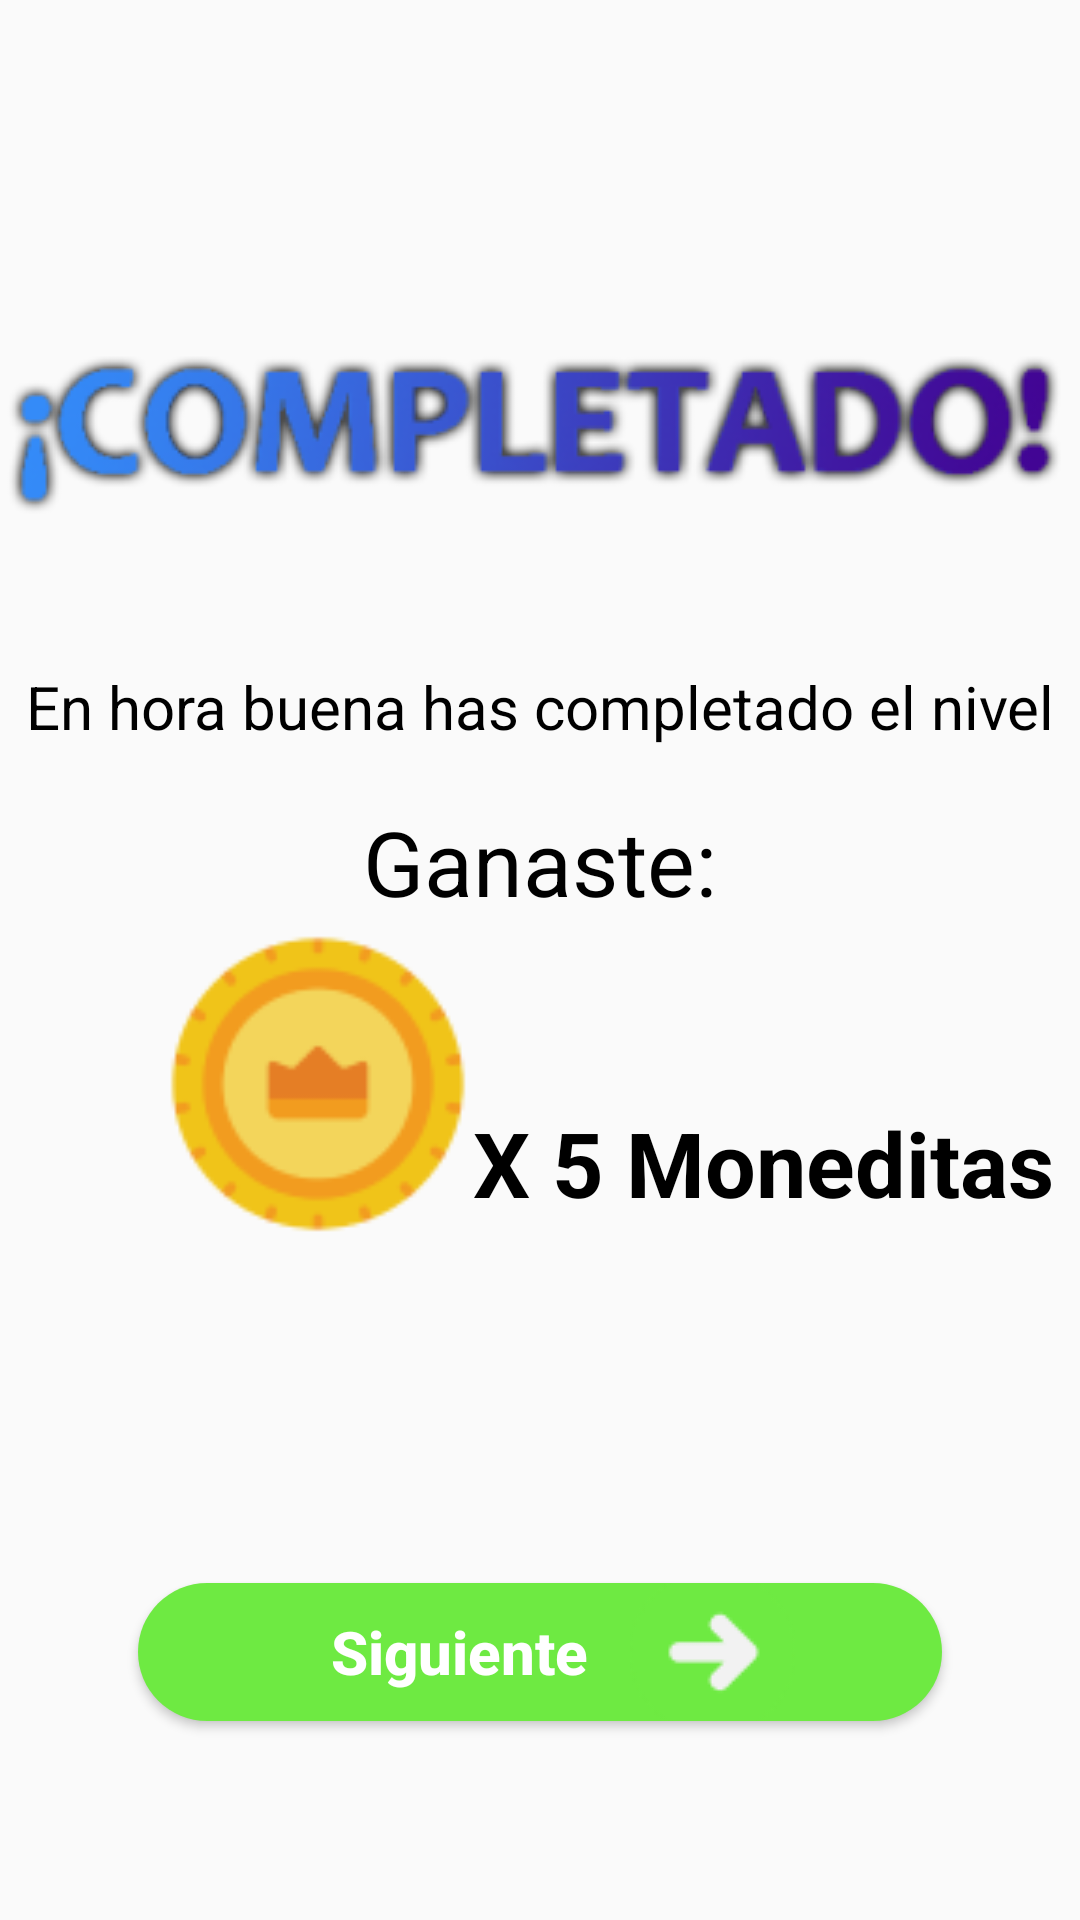

Reconstruct the res/layout file that produces this screen, plus the resources it refers to.
<!-- AndroidManifest.xml: application theme Theme.Finanzi -->
<!-- res/layout/activity_completado14.xml -->
<?xml version="1.0" encoding="utf-8"?>
<androidx.constraintlayout.widget.ConstraintLayout xmlns:android="http://schemas.android.com/apk/res/android"
    xmlns:app="http://schemas.android.com/apk/res-auto"
    xmlns:tools="http://schemas.android.com/tools"
    android:layout_width="match_parent"
    android:layout_height="match_parent">


    <ImageView
        android:id="@+id/imageView2"
        android:layout_width="400dp"
        android:layout_height="wrap_content"
        android:layout_marginTop="32dp"
        android:translationY="60dp"
        app:layout_constraintEnd_toEndOf="parent"
        app:layout_constraintStart_toStartOf="parent"
        app:layout_constraintTop_toTopOf="parent"
        app:srcCompat="@drawable/completado" />

    <TextView
        android:id="@+id/textView4"
        android:layout_width="wrap_content"
        android:layout_height="wrap_content"
        android:layout_marginTop="68dp"
        android:text="En hora buena has completado el nivel"
        android:textColor="@color/black"
        android:textSize="20dp"
        android:translationY="22dp"
        app:layout_constraintEnd_toEndOf="parent"
        app:layout_constraintStart_toStartOf="parent"
        app:layout_constraintTop_toBottomOf="@+id/imageView2" />

    <TextView
        android:id="@+id/textView5"
        android:layout_width="wrap_content"
        android:layout_height="wrap_content"
        android:text="Ganaste:"
        android:textColor="@color/black"
        android:textSize="30dp"
        android:translationY="40dp"
        app:layout_constraintEnd_toEndOf="parent"
        app:layout_constraintStart_toStartOf="parent"
        app:layout_constraintTop_toBottomOf="@+id/textView4" />

    <ImageView
        android:id="@+id/imageView3"
        android:layout_width="100dp"
        android:layout_height="100dp"
        android:layout_marginStart="56dp"
        android:layout_marginTop="44dp"
        app:layout_constraintStart_toStartOf="parent"
        app:layout_constraintTop_toBottomOf="@+id/textView5"
        app:srcCompat="@drawable/moneda_grande" />

    <TextView
        android:id="@+id/textView6"
        android:layout_width="wrap_content"
        android:layout_height="wrap_content"
        android:layout_marginTop="100dp"
        android:text="X 5 Moneditas"
        android:textColor="@color/black"
        android:textSize="30dp"
        android:textStyle="bold"
        app:layout_constraintEnd_toEndOf="parent"
        app:layout_constraintHorizontal_bias="0.163"
        app:layout_constraintStart_toEndOf="@+id/imageView3"
        app:layout_constraintTop_toBottomOf="@+id/textView5" />


    <Button
        android:id="@+id/siguiente"
        android:layout_width="268dp"
        android:layout_height="46dp"
        android:background="@drawable/textos"
        android:backgroundTint="#6eeA42"
        android:drawableRight="@drawable/proximo__1__1"
        android:elevation="20dp"
        android:paddingStart="50dp"
        android:paddingEnd="49dp"
        android:text="Siguiente"
        android:textColor="@color/white"
        android:textAllCaps="false"
        android:textSize="20sp"
        android:textStyle="bold"
        android:translationY="120dp"
        app:layout_constraintEnd_toEndOf="parent"
        app:layout_constraintStart_toStartOf="parent"
        app:layout_constraintTop_toBottomOf="@+id/textView6" />

    <Button
        android:id="@+id/inicio"
        android:layout_width="268dp"
        android:layout_height="46dp"
        android:layout_marginTop="152dp"
        android:layout_marginBottom="170dp"
        android:background="@drawable/inicio_finanzi"
        android:text="Inicio"
        android:textAllCaps="false"
        android:textColor="#fff"
        android:textSize="20dp"
        android:textStyle="bold"
        app:layout_constraintBottom_toBottomOf="parent"
        app:layout_constraintEnd_toEndOf="parent"
        app:layout_constraintStart_toStartOf="parent"
        app:layout_constraintTop_toBottomOf="@+id/siguiente" />


</androidx.constraintlayout.widget.ConstraintLayout>
<!-- resources referenced by this layout -->
<resources>
  <color name="black">#FF000000</color>
  <color name="white">#FFFFFFFF</color>
  <!-- drawable completado: png bitmap (drawable, 20956 bytes) -->
  <!-- drawable moneda_grande: png bitmap (drawable, 4454 bytes) -->
  <!-- drawable proximo__1__1: png bitmap (drawable, 1805 bytes) -->
  <!-- drawable textos (drawable) -->
  <shape xmlns:android="http://schemas.android.com/apk/res/android">
      <gradient android:angle="90"
          android:startColor="#6EEA42"
          android:endColor="#6EEA42"
          android:type="linear"/>
      <corners android:radius="40dp"></corners>
  </shape>
  <style name="Theme.Finanzi" parent="Theme.AppCompat.Light.NoActionBar">
          
          <item name="colorPrimary">@color/purple_500</item>
          <item name="colorPrimaryVariant">#00000000</item>
          <item name="colorOnPrimary">@color/white</item>
          
          <item name="colorSecondary">@color/teal_200</item>
          <item name="colorSecondaryVariant">@color/teal_700</item>
          <item name="colorOnSecondary">@color/black</item>
          
          <item name="android:statusBarColor">?attr/colorPrimaryVariant</item>
          
      </style>
  <color name="purple_500">#FF6200EE</color>
  <color name="teal_200">#348BF8</color>
  <color name="teal_700">#348BF8</color>
</resources>
